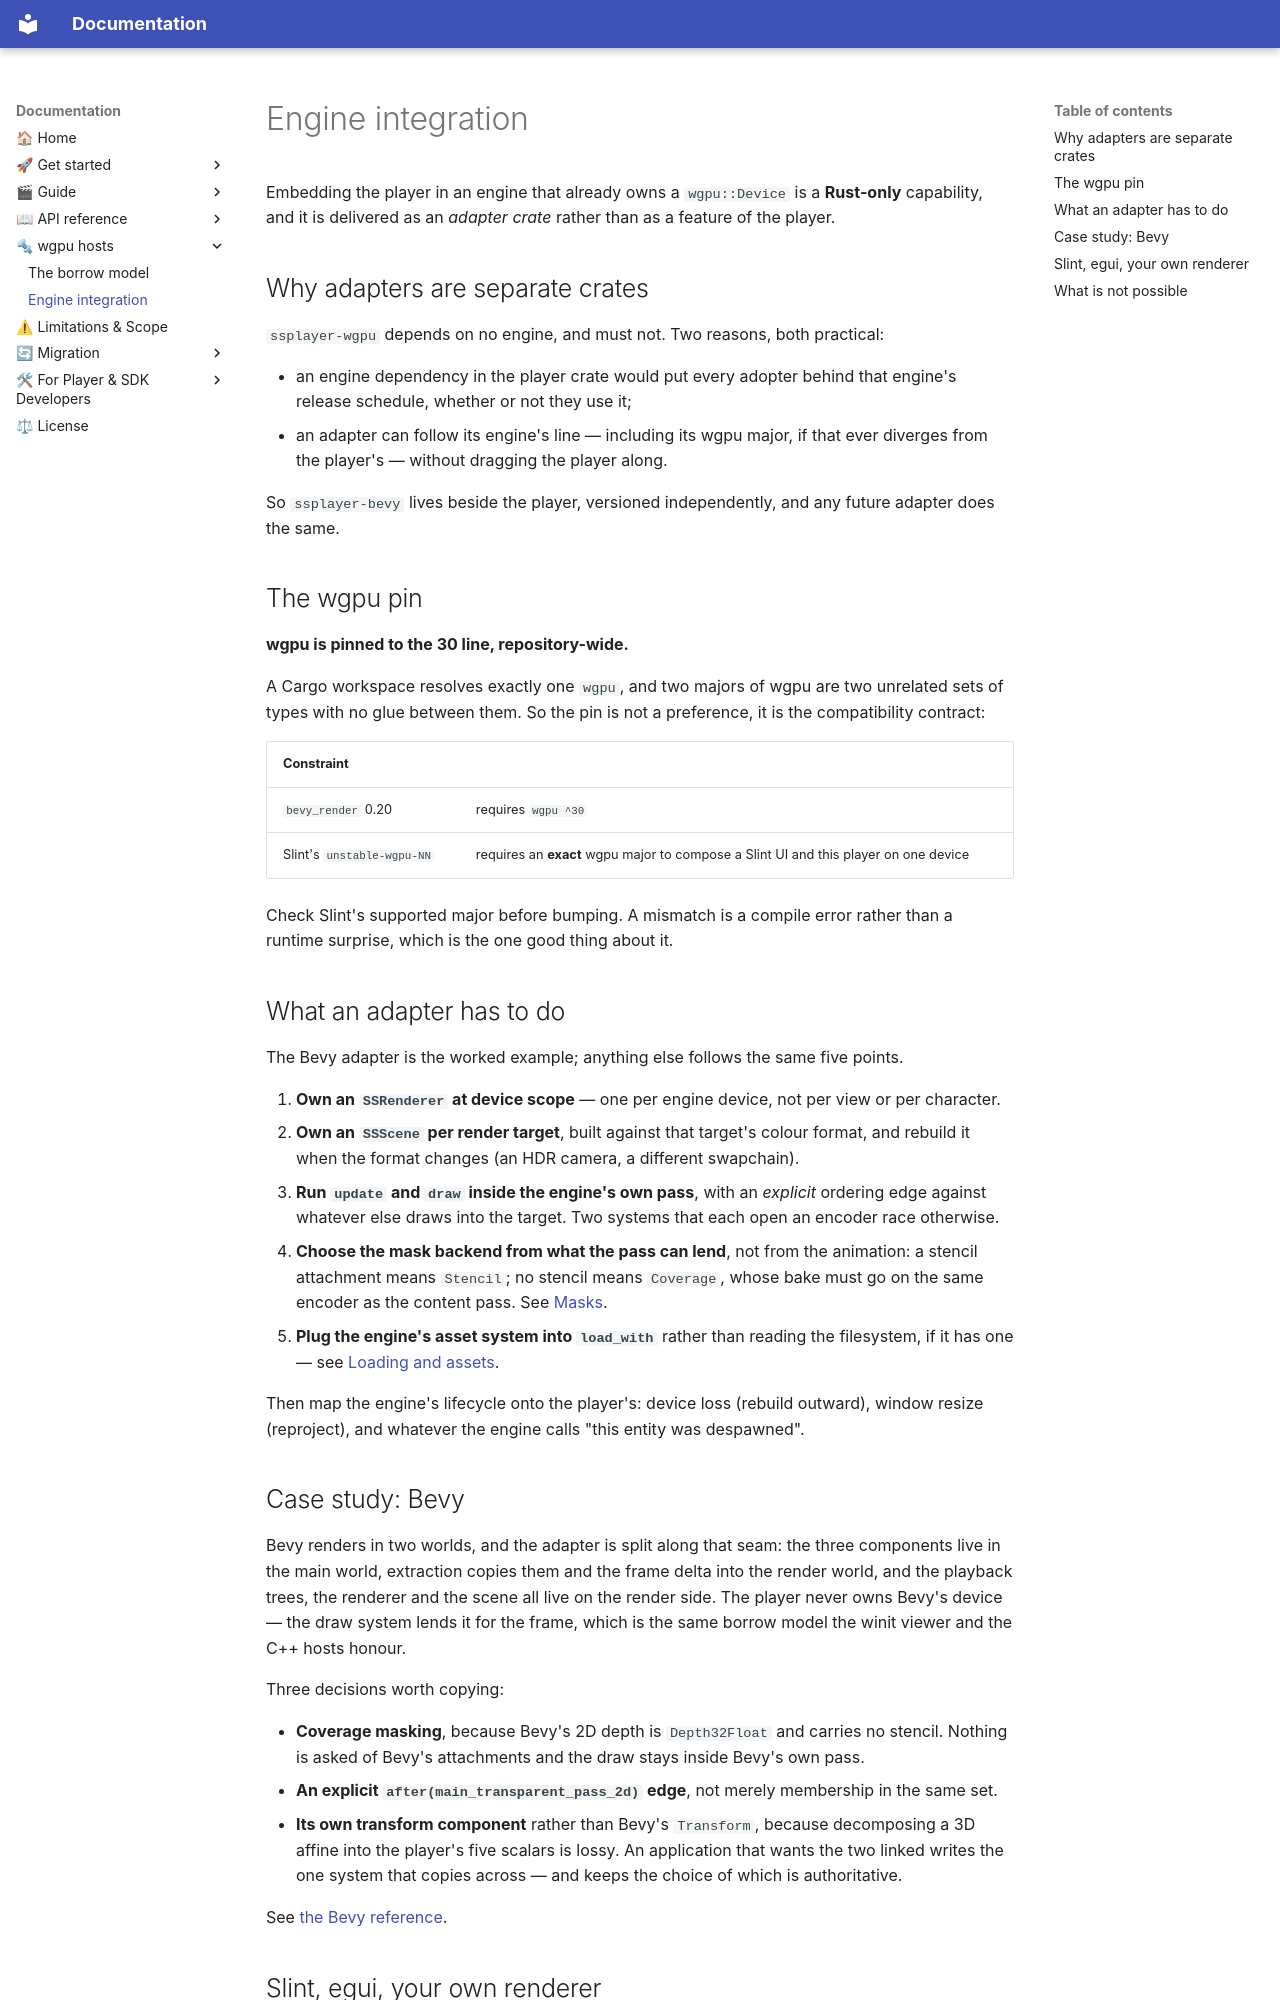

repository: cri-middleware/SSPlayerForWgpu · page: wgpu/engines/index.html · generator: mkdocs

# Engine integration

Embedding the player in an engine that already owns a `wgpu::Device` is a **Rust-only** capability,
and it is delivered as an *adapter crate* rather than as a feature of the player.

## Why adapters are separate crates

`ssplayer-wgpu` depends on no engine, and must not. Two reasons, both practical:

* an engine dependency in the player crate would put every adopter behind that engine's release
  schedule, whether or not they use it;
* an adapter can follow its engine's line — including its wgpu major, if that ever diverges from
  the player's — without dragging the player along.

So `ssplayer-bevy` lives beside the player, versioned independently, and any future adapter
does the same.

## The wgpu pin

**wgpu is pinned to the 30 line, repository-wide.**

A Cargo workspace resolves exactly one `wgpu`, and two majors of wgpu are two unrelated sets of
types with no glue between them. So the pin is not a preference, it is the compatibility contract:

| Constraint | |
|---|---|
| `bevy_render` 0.20 | requires `wgpu ^30` |
| Slint's `unstable-wgpu-NN` | requires an **exact** wgpu major to compose a Slint UI and this player on one device |

Check Slint's supported major before bumping. A mismatch is a compile error rather than a runtime
surprise, which is the one good thing about it.

## What an adapter has to do

The Bevy adapter is the worked example; anything else follows the same five points.

1. **Own an `SSRenderer` at device scope** — one per engine device, not per view or per character.
2. **Own an `SSScene` per render target**, built against that target's colour format, and rebuild
   it when the format changes (an HDR camera, a different swapchain).
3. **Run `update` and `draw` inside the engine's own pass**, with an *explicit* ordering edge
   against whatever else draws into the target. Two systems that each open an encoder race
   otherwise.
4. **Choose the mask backend from what the pass can lend**, not from the animation: a stencil
   attachment means `Stencil`; no stencil means `Coverage`, whose bake must go on the same encoder
   as the content pass. See [Masks](../guide/masks.md).
5. **Plug the engine's asset system into `load_with`** rather than reading the filesystem, if it has
   one — see [Loading and assets](../guide/loading.md).

Then map the engine's lifecycle onto the player's: device loss (rebuild outward), window resize
(reproject), and whatever the engine calls "this entity was despawned".

## Case study: Bevy

Bevy renders in two worlds, and the adapter is split along that seam: the three components live in
the main world, extraction copies them and the frame delta into the render world, and the playback
trees, the renderer and the scene all live on the render side. The player never owns Bevy's device —
the draw system lends it for the frame, which is the same borrow model the winit viewer and the C++
hosts honour.

Three decisions worth copying:

* **Coverage masking**, because Bevy's 2D depth is `Depth32Float` and carries no stencil. Nothing
  is asked of Bevy's attachments and the draw stays inside Bevy's own pass.
* **An explicit `after(main_transparent_pass_2d)` edge**, not merely membership in the same set.
* **Its own transform component** rather than Bevy's `Transform`, because decomposing a 3D affine
  into the player's five scalars is lossy. An application that wants the two linked writes the one
  system that copies across — and keeps the choice of which is authoritative.

See [the Bevy reference](../reference/bevy.md).
